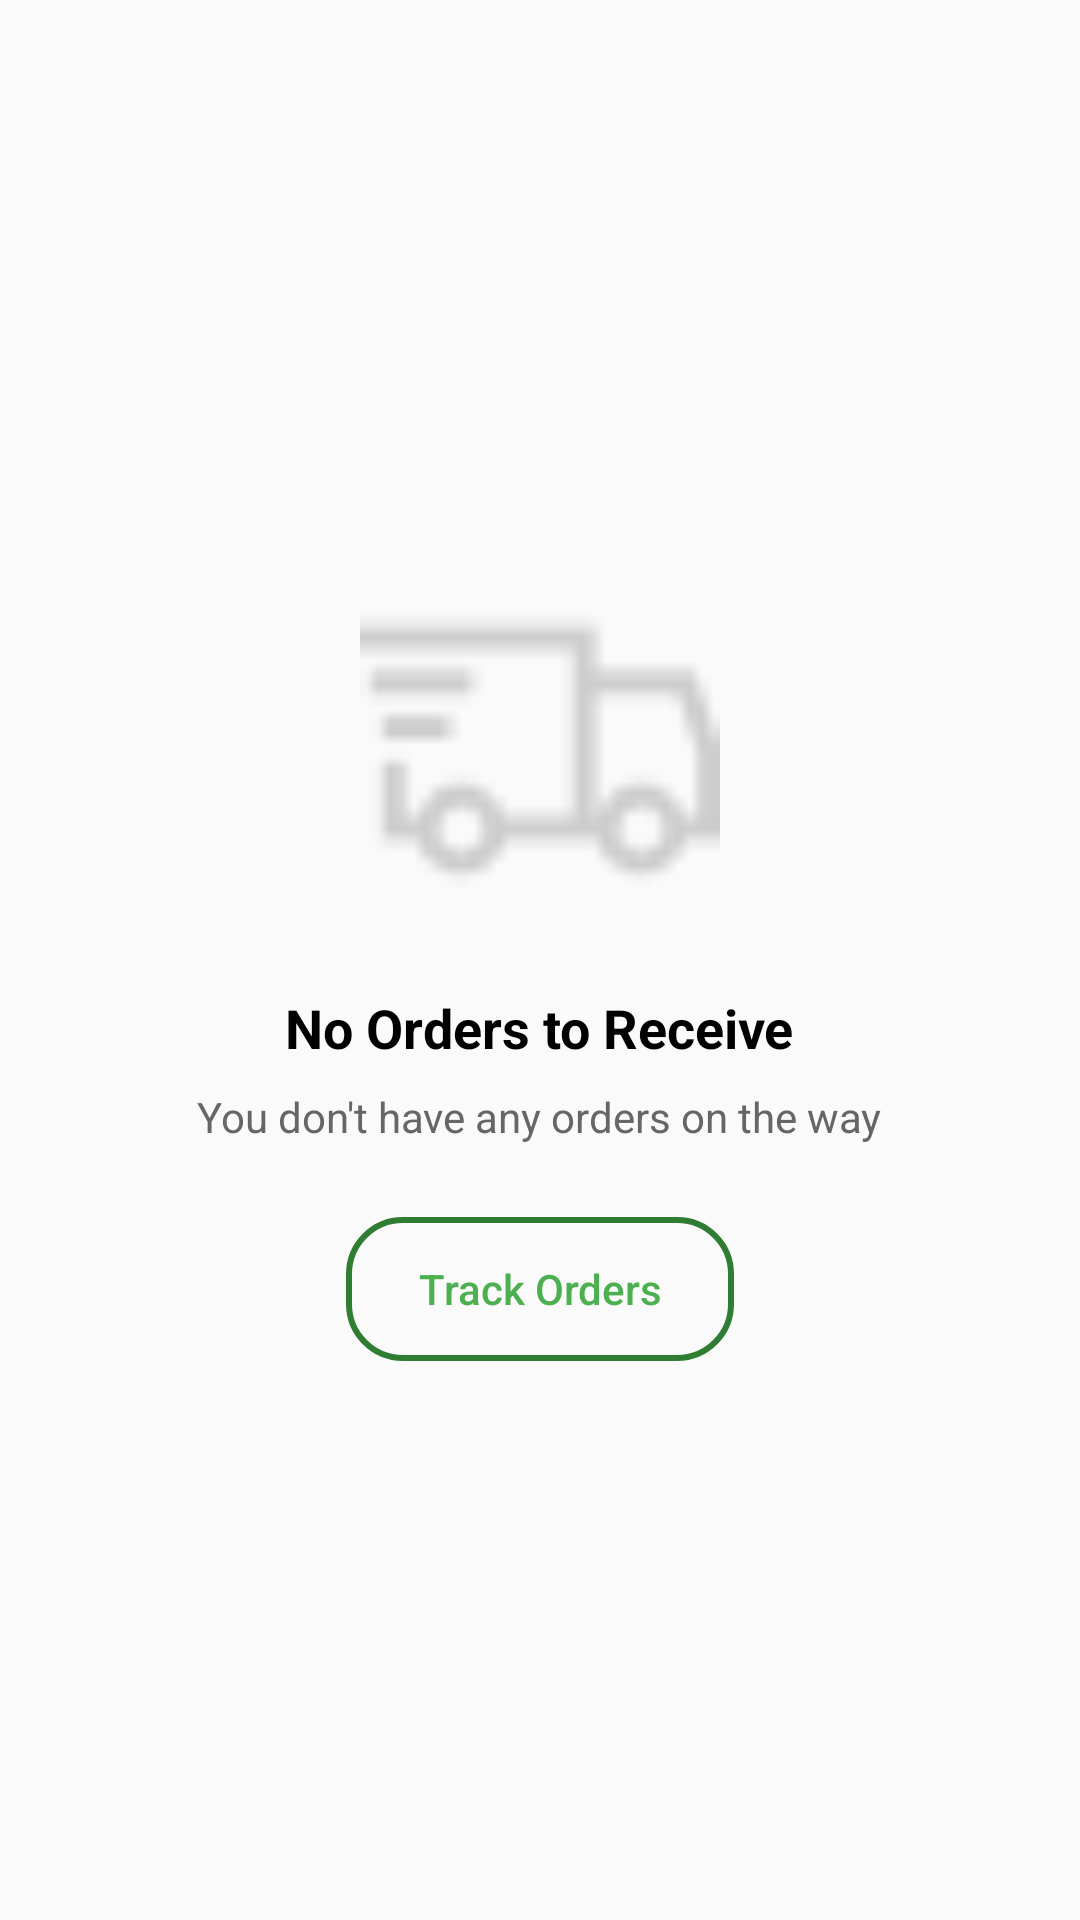

Here is an Android app screen rendered from its layout file. Give the layout XML and the strings, colors and styles it references.
<!-- AndroidManifest.xml: application theme Theme.BlockOneMobDev -->
<!-- res/layout/fragment_orders__to__receive.xml -->
<?xml version="1.0" encoding="utf-8"?>
<FrameLayout xmlns:android="http://schemas.android.com/apk/res/android"
    xmlns:app="http://schemas.android.com/apk/res-auto"
    xmlns:tools="http://schemas.android.com/tools"
    android:layout_width="match_parent"
    android:layout_height="match_parent"
    android:background="#FAFAFA"
    tools:context=".Orders_To_Receive_Fragment">

    
    <LinearLayout
        android:layout_width="match_parent"
        android:layout_height="match_parent"
        android:orientation="vertical"
        android:gravity="center"
        android:padding="32dp">

        <ImageView
            android:layout_width="120dp"
            android:layout_height="120dp"
            android:layout_marginBottom="24dp"
            android:src="@drawable/ic_to_recieve"
            android:contentDescription="No deliveries"
            app:tint="#CCCCCC" />

        <TextView
            android:layout_width="wrap_content"
            android:layout_height="wrap_content"
            android:text="No Orders to Receive"
            android:textColor="@android:color/black"
            android:textSize="18sp"
            android:textStyle="bold"
            android:layout_marginBottom="8dp" />

        <TextView
            android:layout_width="wrap_content"
            android:layout_height="wrap_content"
            android:text="You don't have any orders on the way"
            android:textColor="#666666"
            android:textSize="14sp"
            android:textAlignment="center"
            android:layout_marginBottom="24dp" />

        <Button
            android:layout_width="wrap_content"
            android:layout_height="wrap_content"
            android:text="Track Orders"
            android:background="@drawable/button_outline"
            android:textColor="#4CAF50"
            android:textAllCaps="false"
            android:paddingHorizontal="24dp" />
    </LinearLayout>
</FrameLayout>
<!-- resources referenced by this layout -->
<resources>
  <!-- drawable button_outline (drawable) -->
  <shape xmlns:android="http://schemas.android.com/apk/res/android">
      <stroke android:width="2dp" android:color="@color/green"/>
      <corners android:radius="18dp"/>
  </shape>
  <!-- drawable ic_to_recieve: png bitmap (drawable, 576 bytes) -->
  <style name="Theme.BlockOneMobDev" parent="Base.Theme.BlockOneMobDev" />
  <color name="green">#2E7D32</color>
  <style name="Base.Theme.BlockOneMobDev" parent="Theme.AppCompat.DayNight.NoActionBar">
          
          
      </style>
</resources>
